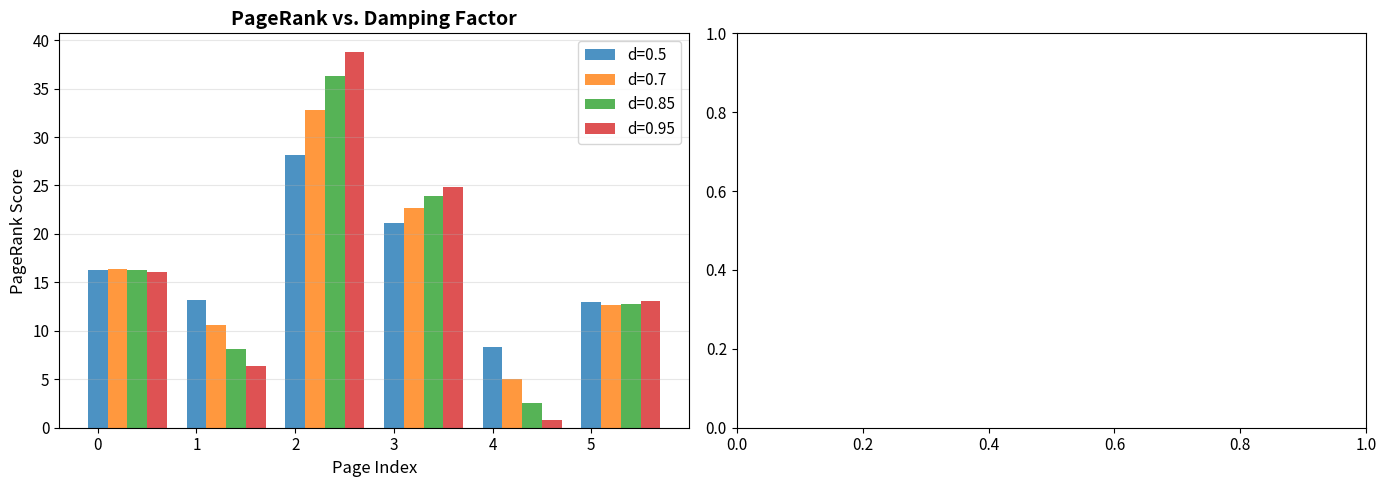
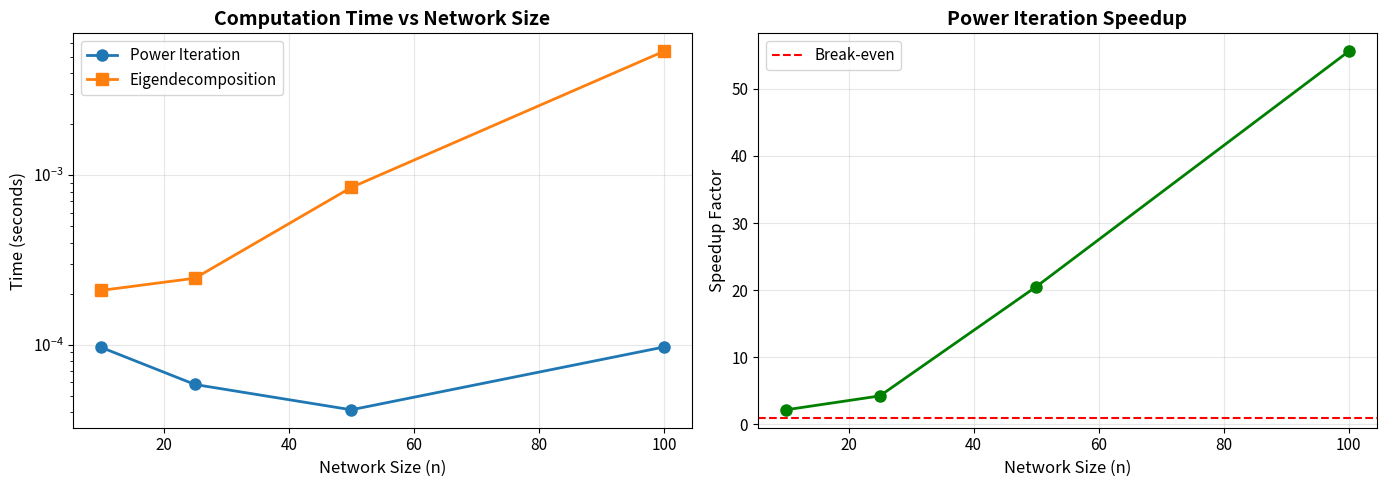
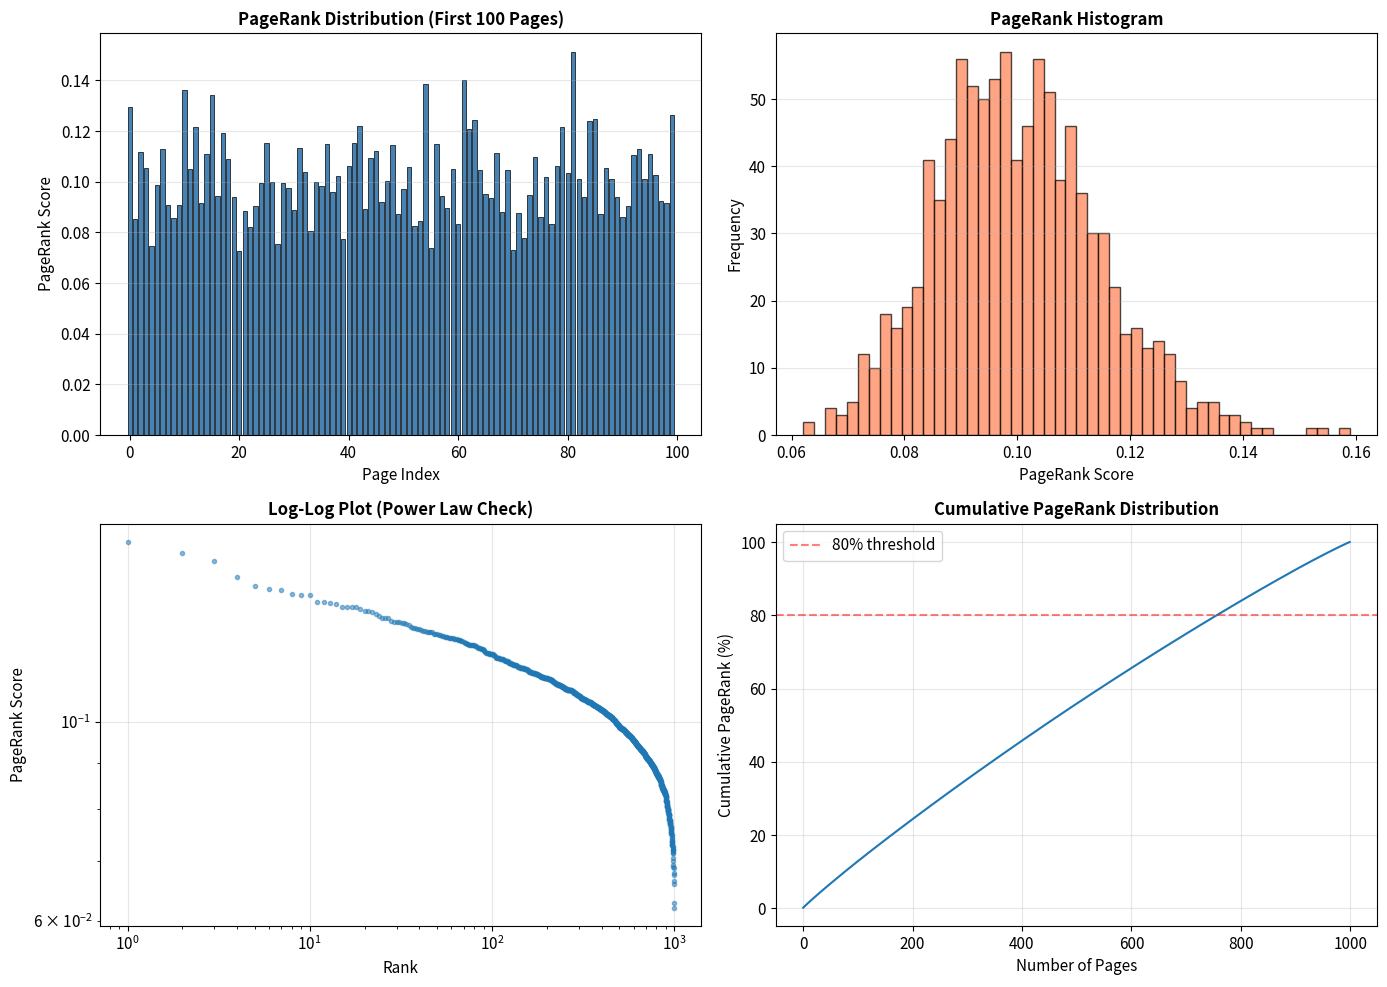
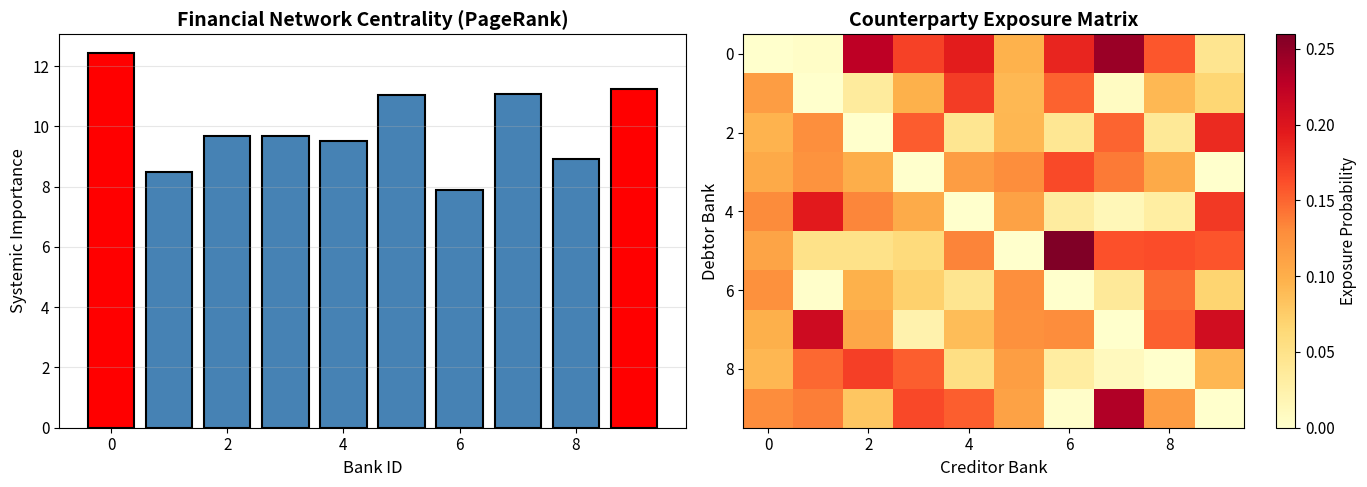

Source code (Python) for these figures, in order:
# Import libraries
import numpy as np
import numpy.linalg as la
import matplotlib.pyplot as plt
import time

# Configure numpy printing
np.set_printoptions(suppress=True, precision=4)

# Configure matplotlib
plt.rcParams['figure.figsize'] = (12, 5)
plt.rcParams['font.size'] = 11

print("✓ Libraries loaded successfully")
print(f"NumPy version: {np.__version__}")

# Define link matrix L
# L[i,j] = probability of going FROM page j TO page i
L = np.array([[0,   1/2, 1/3, 0, 0,   0 ],
              [1/3, 0,   0,   0, 1/2, 0 ],
              [1/3, 1/2, 0,   1, 0,   1/2 ],
              [1/3, 0,   1/3, 0, 1/2, 1/2 ],
              [0,   0,   0,   0, 0,   0 ],   # Dangling node!
              [0,   0,   1/3, 0, 0,   0 ]])

print("Link Matrix L:")
print(L)
print(f"\nShape: {L.shape}")
print(f"Column sums: {L.sum(axis=0)}")

def pagerank_via_eig(L, normalize=True):
    """
    Compute PageRank via eigendecomposition.
    
    Args:
        L (ndarray): Link matrix (column-stochastic)
        normalize (bool): If True, normalize result to sum to 100
    
    Returns:
        r (ndarray): PageRank vector
    """
    # Compute eigenvalues and eigenvectors
    eVals, eVecs = la.eig(L)
    
    # Sort by magnitude (largest first)
    order = np.absolute(eVals).argsort()[::-1]
    eVals = eVals[order]
    eVecs = eVecs[:, order]
    
    # Extract principal eigenvector (first column)
    r = eVecs[:, 0]
    
    # Make real (should already be real, but floating point errors)
    r = np.real(r)
    
    if normalize:
        r = 100 * r / np.sum(r)
    
    return r

# Compute PageRank
r_eig = pagerank_via_eig(L)

print("PageRank via Eigendecomposition:")
for i, score in enumerate(r_eig):
    print(f"  Page {i}: {score:6.2f}")

def power_iteration(L, epsilon=0.01, max_iter=1000, verbose=True):
    """
    Power iteration method for computing PageRank.
    
    Args:
        L (ndarray): Link matrix
        epsilon (float): Convergence threshold
        max_iter (int): Maximum iterations
        verbose (bool): Print iteration count
    
    Returns:
        r (ndarray): PageRank vector
        iterations (int): Number of iterations to convergence
    """
    n = L.shape[0]
    
    # Initialize with uniform distribution
    r = 100 * np.ones(n) / n
    
    for i in range(max_iter):
        r_new = L @ r
        
        # Check convergence
        if la.norm(r_new - r) < epsilon:
            if verbose:
                print(f"✓ Converged in {i+1} iterations")
            return r_new, i + 1
        
        r = r_new
    
    print(f"⚠ Warning: Did not converge in {max_iter} iterations")
    return r, max_iter

# Compute PageRank
r_power, iterations = power_iteration(L)

print("\nPageRank via Power Iteration:")
for i, score in enumerate(r_power):
    print(f"  Page {i}: {score:6.2f}")

# Compare results
difference = la.norm(r_eig - r_power)

print("Method Comparison:")
print(f"  Eigendecomposition result: {r_eig}")
print(f"  Power iteration result:    {r_power}")
print(f"\n  L2 difference: {difference:.6f}")

if difference < 1e-3:
    print("  ✓ Methods agree (within tolerance)")
else:
    print("  ⚠ Warning: Methods differ significantly!")

def pageRank(linkMatrix, d=0.85, epsilon=0.01, max_iter=1000, verbose=True):
    """
    Full PageRank implementation with damping factor.
    
    Args:
        linkMatrix (ndarray): Column-stochastic link matrix L
        d (float): Damping factor (default 0.85)
        epsilon (float): Convergence threshold
        max_iter (int): Maximum iterations
        verbose (bool): Print convergence info
    
    Returns:
        r (ndarray): PageRank vector (normalized to sum to 100)
    """
    n = linkMatrix.shape[0]
    
    # Build Google matrix: M = dL + (1-d)/n * J
    M = d * linkMatrix + (1 - d) / n * np.ones([n, n])
    
    # Initialize with uniform distribution
    r = 100 * np.ones(n) / n
    
    # Power iteration
    for i in range(max_iter):
        r_new = M @ r
        
        # Check convergence
        if la.norm(r_new - r) < epsilon:
            if verbose:
                print(f"✓ Converged in {i+1} iterations (d={d})")
            return r_new
        
        r = r_new
    
    if verbose:
        print(f"⚠ Did not converge in {max_iter} iterations")
    return r

# Test with damping
print("PageRank with Damping (d=0.85):")
r_damped = pageRank(L, d=0.85)

for i, score in enumerate(r_damped):
    print(f"  Page {i}: {score:6.2f}")

# Test different damping factors
damping_factors = [0.5, 0.7, 0.85, 0.95]
results = {}

print("\nEffect of Damping Factor:")
print("="*60)

for d in damping_factors:
    print(f"\nd = {d}:")
    r = pageRank(L, d=d, verbose=True)
    results[d] = r

# Visualize
fig, (ax1, ax2) = plt.subplots(1, 2, figsize=(14, 5))

# Plot 1: PageRank scores for different d
x = np.arange(len(L))
width = 0.2
for i, d in enumerate(damping_factors):
    ax1.bar(x + i*width, results[d], width, label=f'd={d}', alpha=0.8)

ax1.set_xlabel('Page Index', fontsize=12)
ax1.set_ylabel('PageRank Score', fontsize=12)
ax1.set_title('PageRank vs. Damping Factor', fontsize=14, fontweight='bold')
ax1.legend()
ax1.grid(axis='y', alpha=0.3)

# Plot 2: Convergence speed vs damping
# (We'll add this in the next section)

plt.tight_layout()
plt.show()

def generate_internet(n, sparsity=0.2):
    """
    Generate a random link matrix for n websites.
    
    Args:
        n (int): Number of pages
        sparsity (float): Approximate fraction of nonzero entries
    
    Returns:
        L (ndarray): Column-stochastic link matrix
    """
    # Generate random sparse matrix
    L = np.random.rand(n, n)
    
    # Make sparse (zero out some entries)
    mask = np.random.rand(n, n) < sparsity
    L = L * mask
    
    # Ensure each page has at least one outgoing link
    for j in range(n):
        if L[:, j].sum() == 0:
            L[np.random.randint(n), j] = 1
    
    # Normalize columns to make stochastic
    L = L / L.sum(axis=0, keepdims=True)
    
    return L

# Benchmark on different sizes
sizes = [10, 25, 50, 100]
time_power = []
time_eig = []

print("Performance Benchmark:")
print("="*70)
print(f"{'Size':<10} {'Power Iter':<15} {'Eigendecomp':<15} {'Speedup':<15}")
print("="*70)

for n in sizes:
    L_test = generate_internet(n)
    
    # Time power iteration
    start = time.time()
    r_power = pageRank(L_test, d=0.85, verbose=False)
    t_power = time.time() - start
    time_power.append(t_power)
    
    # Time eigendecomposition
    start = time.time()
    M = 0.85 * L_test + 0.15 / n * np.ones([n, n])
    r_eig = pagerank_via_eig(M)
    t_eig = time.time() - start
    time_eig.append(t_eig)
    
    speedup = t_eig / t_power
    
    print(f"{n:<10} {t_power:>10.4f}s    {t_eig:>10.4f}s    {speedup:>10.2f}x")

print("="*70)

# Visualize performance
fig, (ax1, ax2) = plt.subplots(1, 2, figsize=(14, 5))

# Plot 1: Absolute time
ax1.plot(sizes, time_power, 'o-', label='Power Iteration', linewidth=2, markersize=8)
ax1.plot(sizes, time_eig, 's-', label='Eigendecomposition', linewidth=2, markersize=8)
ax1.set_xlabel('Network Size (n)', fontsize=12)
ax1.set_ylabel('Time (seconds)', fontsize=12)
ax1.set_title('Computation Time vs Network Size', fontsize=14, fontweight='bold')
ax1.legend(fontsize=11)
ax1.grid(alpha=0.3)
ax1.set_yscale('log')

# Plot 2: Speedup
speedups = np.array(time_eig) / np.array(time_power)
ax2.plot(sizes, speedups, 'o-', color='green', linewidth=2, markersize=8)
ax2.axhline(y=1, color='red', linestyle='--', label='Break-even')
ax2.set_xlabel('Network Size (n)', fontsize=12)
ax2.set_ylabel('Speedup Factor', fontsize=12)
ax2.set_title('Power Iteration Speedup', fontsize=14, fontweight='bold')
ax2.legend(fontsize=11)
ax2.grid(alpha=0.3)

plt.tight_layout()
plt.show()

print(f"\n✓ At n=50, power iteration is {speedups[2]:.1f}× faster")

# Generate large network
n_large = 1000
L_large = generate_internet(n_large, sparsity=0.05)  # 5% of links present

print(f"Generated {n_large}-node network")
print(f"  Sparsity: {(L_large > 0).sum() / L_large.size * 100:.1f}% nonzero entries")
print(f"  Avg links per page: {(L_large > 0).sum(axis=0).mean():.1f}")

# Compute PageRank
print("\nComputing PageRank...")
r_large = pageRank(L_large, d=0.9, verbose=True)

# Analyze distribution
print("\nDistribution Statistics:")
print(f"  Mean:   {r_large.mean():.4f}")
print(f"  Median: {np.median(r_large):.4f}")
print(f"  Max:    {r_large.max():.4f}")
print(f"  Min:    {r_large.min():.4f}")
print(f"  Std:    {r_large.std():.4f}")

# Top 10 pages
top_indices = np.argsort(r_large)[-10:][::-1]
print("\nTop 10 Pages:")
for rank, idx in enumerate(top_indices, 1):
    print(f"  {rank:2d}. Page {idx:4d}: {r_large[idx]:.4f}")

# Visualize distribution
fig, ((ax1, ax2), (ax3, ax4)) = plt.subplots(2, 2, figsize=(14, 10))

# Plot 1: Bar chart (first 100 pages)
ax1.bar(range(100), r_large[:100], color='steelblue', edgecolor='black', linewidth=0.5)
ax1.set_xlabel('Page Index', fontsize=11)
ax1.set_ylabel('PageRank Score', fontsize=11)
ax1.set_title('PageRank Distribution (First 100 Pages)', fontsize=12, fontweight='bold')
ax1.grid(axis='y', alpha=0.3)

# Plot 2: Histogram
ax2.hist(r_large, bins=50, color='coral', edgecolor='black', alpha=0.7)
ax2.set_xlabel('PageRank Score', fontsize=11)
ax2.set_ylabel('Frequency', fontsize=11)
ax2.set_title('PageRank Histogram', fontsize=12, fontweight='bold')
ax2.grid(axis='y', alpha=0.3)

# Plot 3: Log-log plot (power law check)
sorted_ranks = np.sort(r_large)[::-1]
ax3.loglog(range(1, len(sorted_ranks) + 1), sorted_ranks, 'o', markersize=3, alpha=0.5)
ax3.set_xlabel('Rank', fontsize=11)
ax3.set_ylabel('PageRank Score', fontsize=11)
ax3.set_title('Log-Log Plot (Power Law Check)', fontsize=12, fontweight='bold')
ax3.grid(alpha=0.3)

# Plot 4: Cumulative distribution
sorted_ranks_cumsum = np.cumsum(sorted_ranks)
ax4.plot(range(len(sorted_ranks)), sorted_ranks_cumsum / sorted_ranks_cumsum[-1] * 100)
ax4.axhline(y=80, color='red', linestyle='--', alpha=0.5, label='80% threshold')
ax4.set_xlabel('Number of Pages', fontsize=11)
ax4.set_ylabel('Cumulative PageRank (%)', fontsize=11)
ax4.set_title('Cumulative PageRank Distribution', fontsize=12, fontweight='bold')
ax4.legend()
ax4.grid(alpha=0.3)

plt.tight_layout()
plt.show()

# Pareto principle check
top_20_pct = int(0.2 * n_large)
rank_captured = sorted_ranks[:top_20_pct].sum() / sorted_ranks.sum() * 100
print(f"\n✓ Top 20% of pages capture {rank_captured:.1f}% of total PageRank")
print(f"  (Consistent with power-law / Pareto distribution)")

# Simulate financial network (10 institutions)
n_banks = 10

# Generate counterparty exposure matrix
# (More realistic: some banks are more interconnected)
L_finance = np.random.rand(n_banks, n_banks)

# Make some "super-connected" banks
L_finance[:, 0] += 2  # Bank 0 is central
L_finance[:, 5] += 1.5  # Bank 5 is important

# Zero out diagonal (no self-exposure)
np.fill_diagonal(L_finance, 0)

# Normalize
L_finance = L_finance / L_finance.sum(axis=0, keepdims=True)

# Compute systemic importance
systemic_importance = pageRank(L_finance, d=0.85, verbose=False)

print("Systemic Importance Ranking:")
print("="*50)

ranking = np.argsort(systemic_importance)[::-1]
for rank, bank_id in enumerate(ranking, 1):
    score = systemic_importance[bank_id]
    print(f"  {rank:2d}. Bank {bank_id}: {score:6.2f}  {'[CRITICAL]' if rank <= 2 else ''}")

# Visualize
fig, (ax1, ax2) = plt.subplots(1, 2, figsize=(14, 5))

# Plot 1: Systemic importance scores
colors = ['red' if i in ranking[:2] else 'steelblue' for i in range(n_banks)]
ax1.bar(range(n_banks), systemic_importance, color=colors, edgecolor='black', linewidth=1.5)
ax1.set_xlabel('Bank ID', fontsize=12)
ax1.set_ylabel('Systemic Importance', fontsize=12)
ax1.set_title('Financial Network Centrality (PageRank)', fontsize=14, fontweight='bold')
ax1.grid(axis='y', alpha=0.3)

# Plot 2: Counterparty network (heatmap)
im = ax2.imshow(L_finance, cmap='YlOrRd', aspect='auto')
ax2.set_xlabel('Creditor Bank', fontsize=12)
ax2.set_ylabel('Debtor Bank', fontsize=12)
ax2.set_title('Counterparty Exposure Matrix', fontsize=14, fontweight='bold')
plt.colorbar(im, ax=ax2, label='Exposure Probability')

plt.tight_layout()
plt.show()

print("\n✓ Banks 0 and 5 identified as systemically important")
print("  → Priority targets for regulatory stress testing")